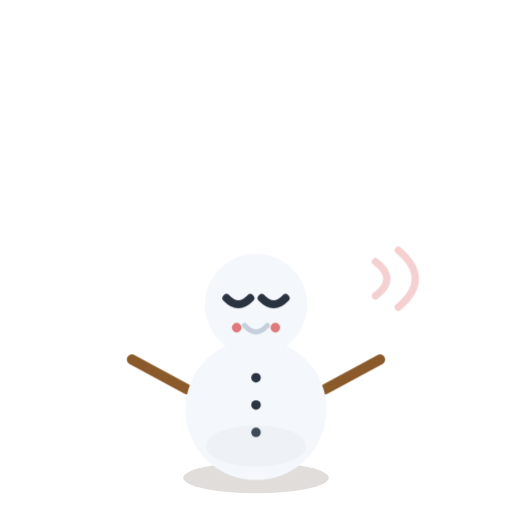
t = 0.00 s
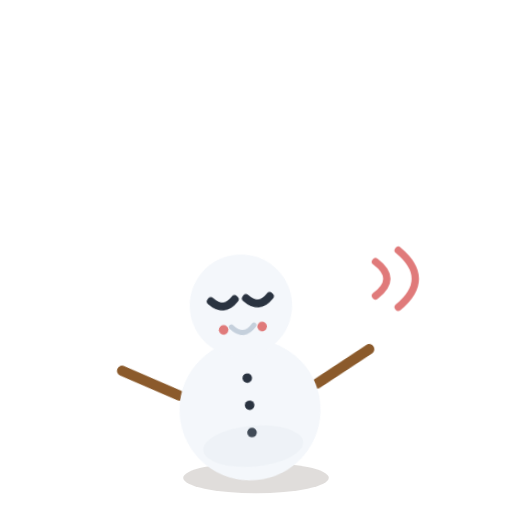
t = 0.60 s
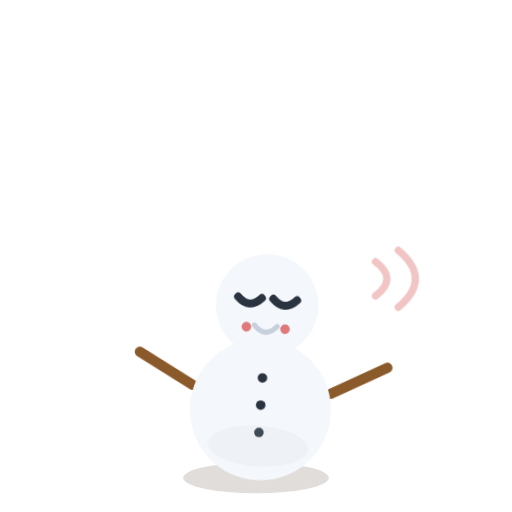
t = 1.35 s
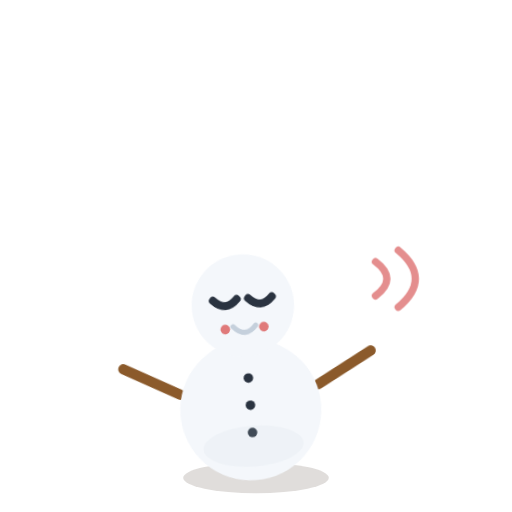
t = 2.00 s
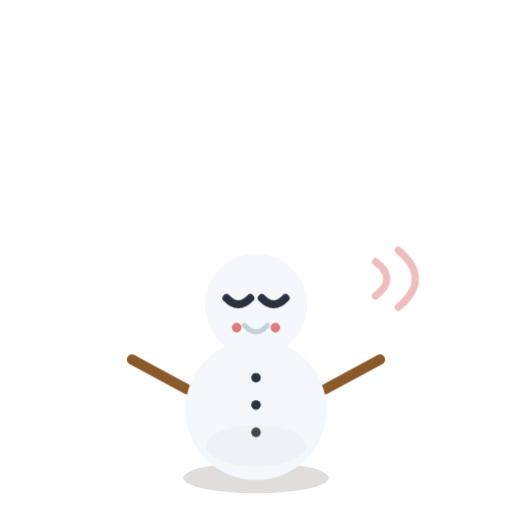
t = 2.60 s
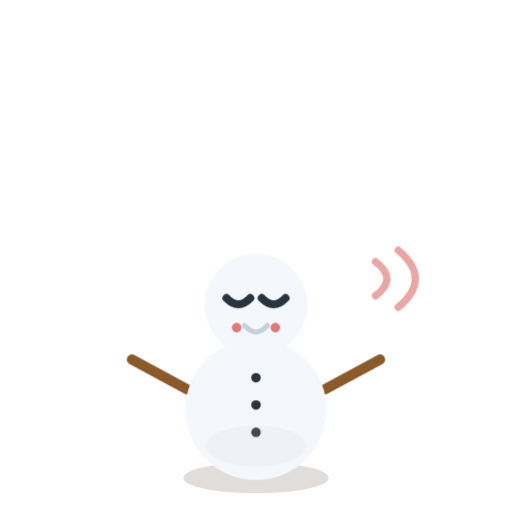
t = 3.30 s

The animated SVG that drew these frames (rendered in a browser with its animation timeline set to each time). Animation: 2 CSS @keyframes rules; one cycle of 4.00 s, repeats indefinitely.

<svg xmlns="http://www.w3.org/2000/svg" viewBox="-15 -25 45 45">
  <style>
    @keyframes hello { 0%,65%,100%{transform:rotate(0)} 15%,45%{transform:rotate(-5deg)} 30%{transform:rotate(5deg)} }
    .companion-motion { transform-origin: 7.5px 17px; animation: hello 4s ease-in-out infinite; }
    @keyframes signal { 0%,100%{opacity:.35} 50%{opacity:1} }
    .signal { animation: signal 1.2s ease-in-out infinite; }

  </style>
  <g id="shadow-js" style="transform-origin: 7.5px 15px">
    <ellipse cx="7.5" cy="17.0" rx="6.4" ry="1.35" fill="rgba(47,32,18,0.15)"/>
  </g>
  <g class="companion-motion">
    <g id="body-js"><path d="M1.4 9.2 L-3.4 6.6" stroke="#8b5a2b" stroke-width="0.9" stroke-linecap="round"/><path d="M13.6 9.2 L18.4 6.6" stroke="#8b5a2b" stroke-width="0.9" stroke-linecap="round"/><circle cx="7.5" cy="11.0" r="6.2" fill="#f4f7fb"/><circle cx="7.5" cy="1.8" r="4.5" fill="#f4f7fb"/><circle cx="7.5" cy="8.2" r="0.42" fill="#2a3340"/><circle cx="7.5" cy="10.6" r="0.42" fill="#2a3340"/><circle cx="7.5" cy="13.0" r="0.42" fill="#2a3340"/><circle cx="5.8" cy="3.8" r="0.42" fill="#e07a7a"/><circle cx="9.2" cy="3.8" r="0.42" fill="#e07a7a"/><ellipse cx="7.5" cy="14.2" rx="4.4" ry="1.8" fill="#c5d0dc" opacity="0.14"/><path d="M6.5 3.6 q1.0 1.15 2.0 0" fill="none" stroke="#c5d0dc" stroke-width="0.45" stroke-linecap="round"/></g>
    <g id="eyes-js"><path d="M4.9 1.2 q1.05 1.1 2.1 0" fill="none" stroke="#2a3340" stroke-width="0.7" stroke-linecap="round"/><path d="M8.0 1.2 q1.05 1.1 2.1 0" fill="none" stroke="#2a3340" stroke-width="0.7" stroke-linecap="round"/></g>
  </g>
  <g class="state-effects"><path class="signal" d="M18 -2 Q20 -0.5 18 1 M20 -3 Q23 -0.5 20 2" fill="none" stroke="#e07a7a" stroke-width="0.65" stroke-linecap="round"/></g>
</svg>
